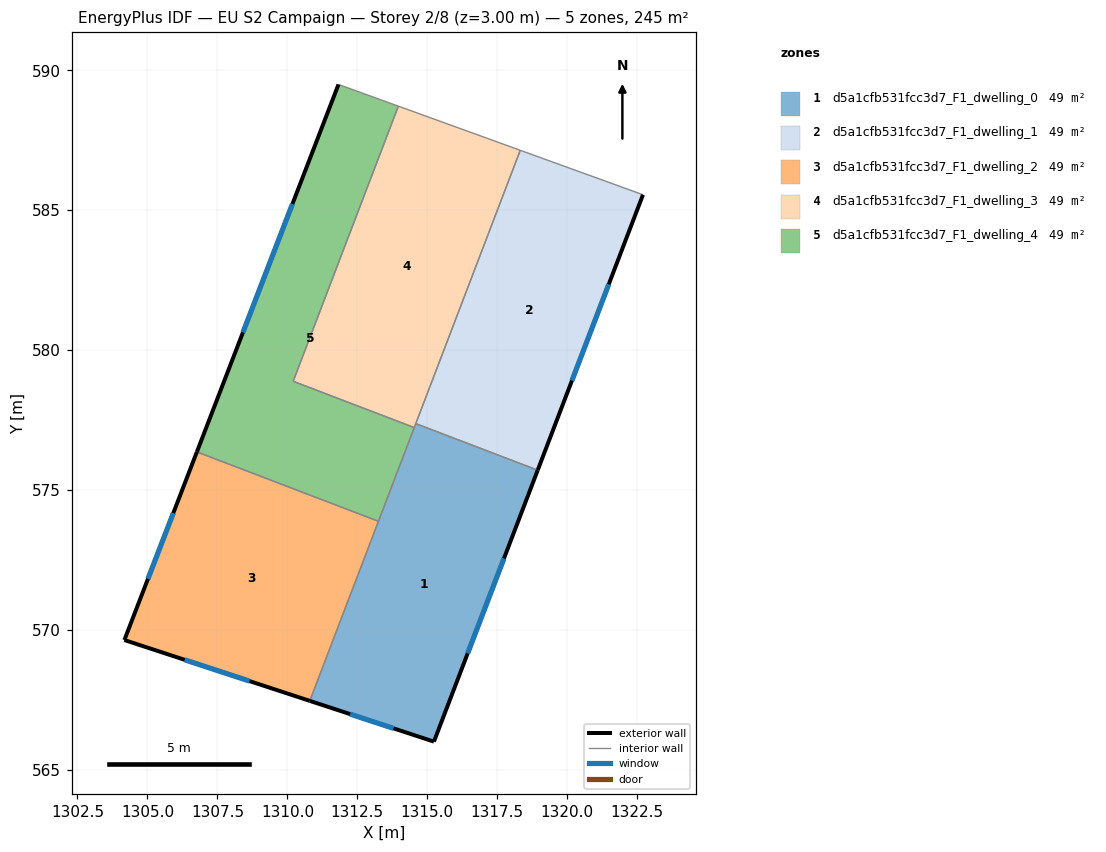
=== STOREY PLAN SPEC (per zone: floor XY polygon, exterior-wall plan segments, windows/doors) ===
zone 1: d5a1cfb531fcc3d7_F1_dwelling_0  (48.9 m²)
  floor: (1318.94, 575.71) (1315.24, 566.01) (1310.80, 567.47) (1314.59, 577.38)
  exterior wall: (1315.24, 566.01) – (1318.94, 575.71)  [10.4 m]
    window: (1316.44, 569.17) – (1317.74, 572.56)  [3.8 m²]
  exterior wall: (1310.80, 567.47) – (1315.24, 566.01)  [4.7 m]
    window: (1312.24, 567.00) – (1313.79, 566.49)  [1.7 m²]
  interior walls: 4
zone 2: d5a1cfb531fcc3d7_F1_dwelling_1  (48.9 m²)
  floor: (1322.71, 585.55) (1318.94, 575.71) (1314.59, 577.38) (1318.32, 587.14)
  exterior wall: (1318.94, 575.71) – (1322.71, 585.55)  [10.5 m]
    window: (1320.17, 578.91) – (1321.48, 582.35)  [3.9 m²]
  interior walls: 3
zone 3: d5a1cfb531fcc3d7_F1_dwelling_2  (48.9 m²)
  floor: (1313.25, 573.88) (1310.80, 567.47) (1304.18, 569.64) (1306.77, 576.37)
  exterior wall: (1306.77, 576.37) – (1304.18, 569.64)  [7.2 m]
    window: (1305.92, 574.18) – (1305.02, 571.83)  [2.6 m²]
  exterior wall: (1304.18, 569.64) – (1310.80, 567.47)  [7.0 m]
    window: (1306.33, 568.94) – (1308.65, 568.18)  [2.6 m²]
  interior walls: 2
zone 4: d5a1cfb531fcc3d7_F1_dwelling_3  (48.9 m²)
  floor: (1318.32, 587.14) (1314.53, 577.23) (1310.21, 578.89) (1313.97, 588.72)
  interior walls: 5
zone 5: d5a1cfb531fcc3d7_F1_dwelling_4  (48.9 m²)
  floor: (1313.97, 588.72) (1310.21, 578.89) (1314.53, 577.23) (1313.25, 573.88) (1306.77, 576.37) (1311.83, 589.49)
  exterior wall: (1311.83, 589.49) – (1306.77, 576.37)  [14.1 m]
    window: (1310.18, 585.22) – (1308.41, 580.63)  [5.2 m²]
  interior walls: 5

=== DERIVED (storey summary) ===
Building: EU S2 Campaign
Storey: 2 of 8  (floor level z = 3.00 m)
Storey gross floor area: 244.7 m²
Zones on this storey: 5
  - d5a1cfb531fcc3d7_F1_dwelling_0: floor 48.9 m²; exterior wall 15.1 m (45.2 m²); 2 window(s) 5.5 m²; WWR 12.2%
  - d5a1cfb531fcc3d7_F1_dwelling_1: floor 48.9 m²; exterior wall 10.5 m (31.6 m²); 1 window(s) 3.9 m²; WWR 12.2%
  - d5a1cfb531fcc3d7_F1_dwelling_2: floor 48.9 m²; exterior wall 14.2 m (42.5 m²); 2 window(s) 5.2 m²; WWR 12.2%
  - d5a1cfb531fcc3d7_F1_dwelling_3: floor 48.9 m²
  - d5a1cfb531fcc3d7_F1_dwelling_4: floor 48.9 m²; exterior wall 14.1 m (42.2 m²); 1 window(s) 5.2 m²; WWR 12.2%
Zone adjacency (shared interzone walls):
  - d5a1cfb531fcc3d7_F1_dwelling_0 ↔ d5a1cfb531fcc3d7_F1_dwelling_1
  - d5a1cfb531fcc3d7_F1_dwelling_0 ↔ d5a1cfb531fcc3d7_F1_dwelling_2
  - d5a1cfb531fcc3d7_F1_dwelling_0 ↔ d5a1cfb531fcc3d7_F1_dwelling_3
  - d5a1cfb531fcc3d7_F1_dwelling_0 ↔ d5a1cfb531fcc3d7_F1_dwelling_4
  - d5a1cfb531fcc3d7_F1_dwelling_1 ↔ d5a1cfb531fcc3d7_F1_dwelling_3
  - d5a1cfb531fcc3d7_F1_dwelling_2 ↔ d5a1cfb531fcc3d7_F1_dwelling_4
  - d5a1cfb531fcc3d7_F1_dwelling_3 ↔ d5a1cfb531fcc3d7_F1_dwelling_4